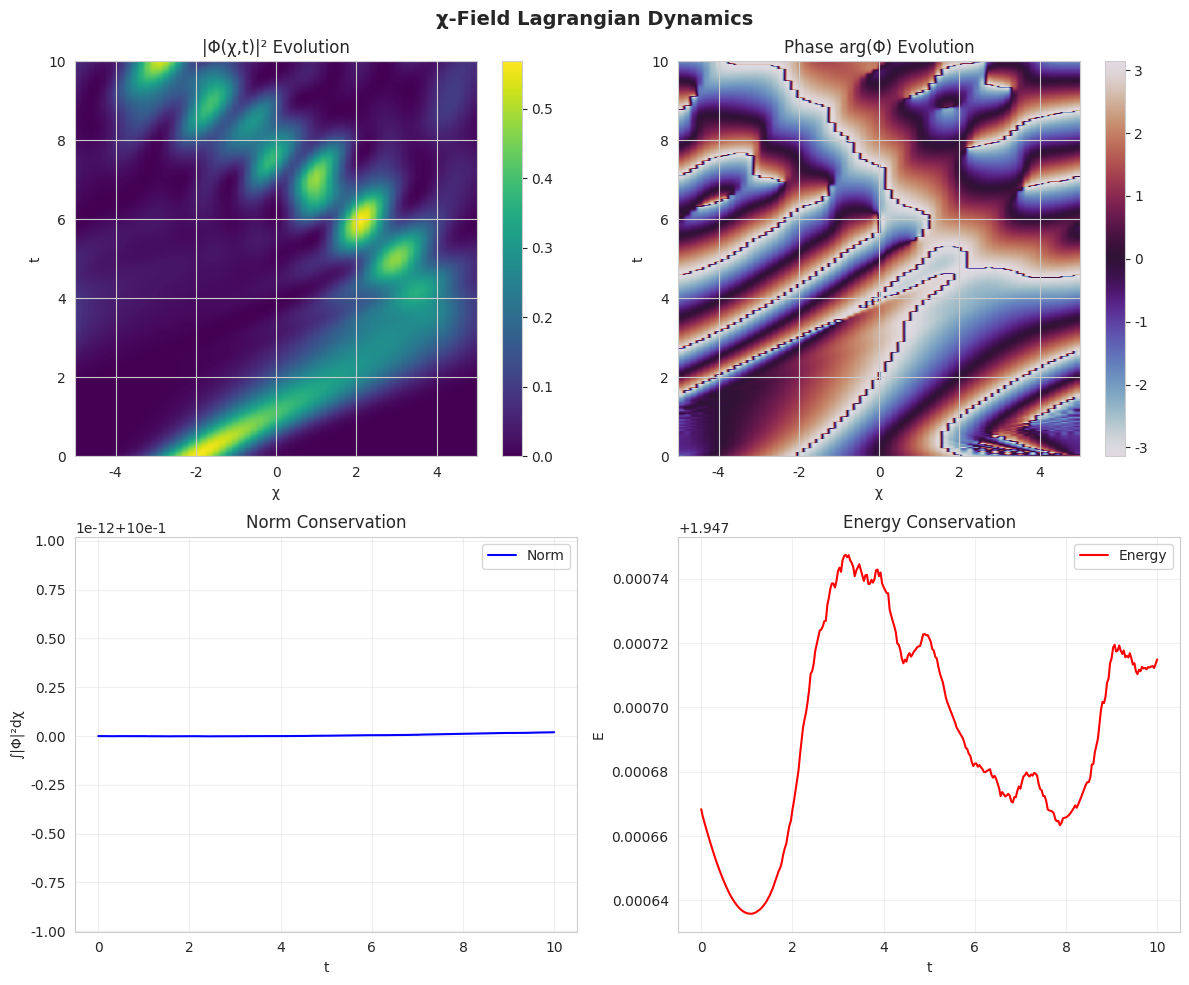

Write Python code to recreate this figure. (Note: this script raises an exception after producing the figure.)
"""
ЛАГРАНЖИАН χ-ПОЛЯ
==================

Строим математический фундамент χ-теории.

ЦЕЛЬ: Построить лагранжиан L_χ такой что:
1. Уравнения движения дают динамику в χ-пространстве
2. В пределе → уравнение Шрёдингера
3. Запутанность возникает естественно
4. Гравитация — следствие геометрии χ

СТРУКТУРА:
1. Базовый лагранжиан свободного χ-поля
2. Взаимодействия в χ
3. Связь χ ↔ физическое пространство (проекция)
4. Вывод уравнений движения
5. Предел → квантовая механика
6. Гравитация как кривизна χ

Author: Roman
Date: January 2025
"""

import numpy as np
import matplotlib.pyplot as plt
from scipy.integrate import odeint, solve_ivp
from scipy.fft import fft, ifft, fftfreq
from dataclasses import dataclass
from typing import Callable, Tuple, List, Dict
import sympy as sp
from sympy import symbols, Function, diff, integrate, exp, sqrt, pi, I
from sympy import Matrix, eye, zeros, diag
from sympy.physics.quantum import Dagger
import seaborn as sns

sns.set_style("whitegrid")


# =============================================================================
# ЧАСТЬ 1: СИМВОЛЬНЫЕ ВЫЧИСЛЕНИЯ (ТЕОРИЯ)
# =============================================================================

class ChiFieldLagrangian:
    """
    Лагранжиан χ-поля.
    
    БАЗОВАЯ СТРУКТУРА:
    
    L = L_kinetic + L_potential + L_interaction + L_projection
    
    где:
    • L_kinetic    — кинетическая энергия в χ-пространстве
    • L_potential  — потенциал в χ
    • L_interaction — взаимодействие между точками χ
    • L_projection — связь с физическим пространством
    """
    
    def __init__(self, chi_dims: int = 5):
        self.n = chi_dims
        
        # Символьные переменные
        self.t = sp.Symbol('t', real=True)  # Время
        self.hbar = sp.Symbol('hbar', positive=True)
        self.m_chi = sp.Symbol('m_chi', positive=True)  # "Масса" в χ
        self.c_chi = sp.Symbol('c_chi', positive=True)  # "Скорость света" в χ
        
        # χ-координаты
        self.chi = [sp.Symbol(f'chi_{i}', real=True) for i in range(chi_dims)]
        
        # Поле Φ(χ, t) — комплексное
        self.Phi = sp.Function('Phi')
        self.Phi_star = sp.Function('Phi_star')  # Комплексное сопряжение
        
        # Метрика χ-пространства g_μν
        self._setup_metric()
    
    def _setup_metric(self):
        """
        Метрика χ-пространства.
        
        Варианты:
        1. Евклидова: g_μν = δ_μν
        2. Минковского: g_μν = diag(1, -1, -1, ...)
        3. Искривлённая: g_μν(χ) — зависит от точки
        """
        # Начнём с евклидовой, потом обобщим
        self.g = eye(self.n)  # g_μν = δ_μν
        self.g_inv = eye(self.n)  # g^μν
        
        # Для искривлённого пространства:
        # self.kappa = sp.Symbol('kappa', real=True)  # Кривизна
        # Добавим позже
    
    def kinetic_term(self) -> sp.Expr:
        """
        Кинетический член лагранжиана.
        
        L_kinetic = (iℏ/2) [Φ* ∂Φ/∂t - Φ ∂Φ*/∂t] 
                    - (ℏ²/2m_χ) Σ g^μν (∂Φ*/∂χ_μ)(∂Φ/∂χ_ν)
        
        Первый член — временная динамика (как в Шрёдингере)
        Второй член — кинетическая энергия в χ-пространстве
        """
        Phi = self.Phi(*self.chi, self.t)
        Phi_s = self.Phi_star(*self.chi, self.t)
        
        # Временная часть (шрёдингеровская)
        L_time = (I * self.hbar / 2) * (
            Phi_s * diff(Phi, self.t) - Phi * diff(Phi_s, self.t)
        )
        
        # Пространственная часть (в χ)
        L_space = sp.Integer(0)
        for mu in range(self.n):
            for nu in range(self.n):
                g_inv_munu = self.g_inv[mu, nu]
                dPhi_dmu = diff(Phi, self.chi[mu])
                dPhi_s_dnu = diff(Phi_s, self.chi[nu])
                L_space += g_inv_munu * dPhi_s_dnu * dPhi_dmu
        
        L_space = -(self.hbar**2 / (2 * self.m_chi)) * L_space
        
        return L_time + L_space
    
    def potential_term(self, V_type: str = 'harmonic') -> sp.Expr:
        """
        Потенциальный член.
        
        L_potential = -V(χ) |Φ|²
        
        Типы потенциала:
        - 'harmonic': V = (1/2) m_χ ω² Σχ_i²
        - 'information': V = -λ ln(|Φ|² + ε)
        - 'mexican_hat': V = λ(|Φ|² - v²)²
        """
        Phi = self.Phi(*self.chi, self.t)
        Phi_s = self.Phi_star(*self.chi, self.t)
        Phi_sq = Phi_s * Phi  # |Φ|²
        
        omega = sp.Symbol('omega', positive=True)
        lam = sp.Symbol('lambda', real=True)
        v = sp.Symbol('v', positive=True)
        eps = sp.Symbol('epsilon', positive=True)
        
        if V_type == 'harmonic':
            # Гармонический потенциал
            chi_sq = sum(chi_i**2 for chi_i in self.chi)
            V = sp.Rational(1, 2) * self.m_chi * omega**2 * chi_sq
            
        elif V_type == 'information':
            # Информационный потенциал (энтропийный)
            V = -lam * sp.log(Phi_sq + eps)
            
        elif V_type == 'mexican_hat':
            # Мексиканская шляпа (спонтанное нарушение симметрии)
            V = lam * (Phi_sq - v**2)**2
            
        else:
            V = sp.Integer(0)
        
        return -V * Phi_sq
    
    def interaction_term(self) -> sp.Expr:
        """
        Член взаимодействия.
        
        L_interaction = -λ |Φ|⁴  (самодействие)
        
        Это нелинейный член, который:
        - Создаёт связь между разными точками χ
        - Отвечает за "запутанность"
        - Делает теорию интересной
        """
        Phi = self.Phi(*self.chi, self.t)
        Phi_s = self.Phi_star(*self.chi, self.t)
        Phi_sq = Phi_s * Phi
        
        lam = sp.Symbol('lambda_int', real=True)
        
        # |Φ|⁴ взаимодействие
        L_int = -lam * Phi_sq**2
        
        return L_int
    
    def projection_term(self) -> sp.Expr:
        """
        Член связи с физическим пространством.
        
        L_projection = ∫ d³x |ψ(x) - P[Φ](x)|²
        
        где P[Φ](x) = ∫ dχ K(x,χ) Φ(χ)
        
        Это "штраф" за несоответствие χ-поля и физического поля.
        В вариационном принципе — связывает два уровня.
        """
        # Это сложный интегральный член
        # Для символьных вычислений упростим
        
        # Введём эффективное поле связи
        mu = sp.Symbol('mu', positive=True)  # Сила связи
        
        # Проекция первой χ-координаты как "физическая" позиция
        x_eff = self.chi[0]
        
        # Упрощённый член связи
        Phi = self.Phi(*self.chi, self.t)
        Phi_s = self.Phi_star(*self.chi, self.t)
        
        # "Локализация" в физическом пространстве
        L_proj = -mu * x_eff**2 * Phi_s * Phi
        
        return L_proj
    
    def full_lagrangian(self, include_interaction: bool = True,
                        include_projection: bool = True) -> sp.Expr:
        """Полный лагранжиан."""
        L = self.kinetic_term() + self.potential_term('harmonic')
        
        if include_interaction:
            L += self.interaction_term()
        
        if include_projection:
            L += self.projection_term()
        
        return L
    
    def euler_lagrange_equation(self) -> sp.Expr:
        """
        Уравнение Эйлера-Лагранжа.
        
        ∂L/∂Φ* - ∂/∂t(∂L/∂(∂Φ*/∂t)) - Σ ∂/∂χ_μ(∂L/∂(∂Φ*/∂χ_μ)) = 0
        
        Это даст уравнение движения для Φ.
        """
        L = self.full_lagrangian(include_interaction=False, 
                                 include_projection=False)
        
        Phi = self.Phi(*self.chi, self.t)
        Phi_s = self.Phi_star(*self.chi, self.t)
        
        # ∂L/∂Φ*
        dL_dPhi_s = diff(L, Phi_s)
        
        # ∂L/∂(∂Φ*/∂t)
        dPhi_s_dt = diff(Phi_s, self.t)
        # Это сложнее в sympy, упростим
        
        # Для свободного поля уравнение будет:
        # iℏ ∂Φ/∂t = -(ℏ²/2m_χ) ∇²_χ Φ + V(χ) Φ
        
        return dL_dPhi_s


# =============================================================================
# ЧАСТЬ 2: ЧИСЛЕННАЯ РЕАЛИЗАЦИЯ
# =============================================================================

@dataclass
class ChiFieldConfig:
    """Конфигурация χ-поля."""
    n_dims: int = 5           # Размерность χ
    n_points: int = 32        # Точек на измерение (для 1D среза)
    chi_max: float = 5.0      # Границы χ
    
    hbar: float = 1.0
    m_chi: float = 1.0
    omega: float = 0.5        # Частота гармонического потенциала
    lambda_int: float = 0.1   # Константа самодействия
    mu_proj: float = 0.1      # Связь с физ. пространством


class ChiFieldNumerical:
    """
    Численное решение уравнений χ-поля.
    
    Решаем:
    iℏ ∂Φ/∂t = H_χ Φ
    
    где H_χ = -(ℏ²/2m_χ) ∇²_χ + V(χ) + λ|Φ|² + ...
    """
    
    def __init__(self, config: ChiFieldConfig):
        self.cfg = config
        
        # Сетка в χ (1D срез для визуализации)
        self.chi = np.linspace(-config.chi_max, config.chi_max, config.n_points)
        self.d_chi = self.chi[1] - self.chi[0]
        self.k_chi = fftfreq(config.n_points, self.d_chi) * 2 * np.pi
        
        # Потенциал
        self.V = self._setup_potential()
    
    def _setup_potential(self) -> np.ndarray:
        """Потенциал в χ-пространстве."""
        cfg = self.cfg
        
        # Гармонический
        V_harm = 0.5 * cfg.m_chi * cfg.omega**2 * self.chi**2
        
        # Информационный (логарифмический)
        # V_info = -0.1 * np.log(1 + self.chi**2)
        
        return V_harm
    
    def hamiltonian(self, Phi: np.ndarray) -> np.ndarray:
        """
        Действие гамильтониана H_χ на Φ.
        
        H_χ Φ = T Φ + V Φ + λ|Φ|² Φ
        """
        cfg = self.cfg
        
        # Кинетический член (через FFT)
        Phi_k = fft(Phi)
        T_k = cfg.hbar**2 * self.k_chi**2 / (2 * cfg.m_chi)
        T_Phi = ifft(T_k * Phi_k)
        
        # Потенциальный член
        V_Phi = self.V * Phi
        
        # Нелинейный член (самодействие)
        rho = np.abs(Phi)**2
        NL_Phi = cfg.lambda_int * rho * Phi
        
        return T_Phi + V_Phi + NL_Phi
    
    def evolve(self, Phi_0: np.ndarray, t_span: Tuple[float, float],
               n_steps: int = 200) -> Dict:
        """
        Эволюция χ-поля.
        
        Метод: split-operator (симплектический)
        """
        cfg = self.cfg
        dt = (t_span[1] - t_span[0]) / n_steps
        
        Phi = Phi_0.astype(complex).copy()
        
        history = {
            'Phi': [Phi.copy()],
            't': [t_span[0]],
            'norm': [np.sum(np.abs(Phi)**2) * self.d_chi],
            'energy': [self._compute_energy(Phi)],
        }
        
        t = t_span[0]
        for step in range(n_steps):
            # Split-operator:
            # exp(-iHdt/ℏ) ≈ exp(-iVdt/2ℏ) exp(-iTdt/ℏ) exp(-iVdt/2ℏ)
            
            # Потенциальная часть (половина шага)
            V_eff = self.V + cfg.lambda_int * np.abs(Phi)**2
            Phi *= np.exp(-1j * V_eff * dt / (2 * cfg.hbar))
            
            # Кинетическая часть (полный шаг, в k-пространстве)
            Phi_k = fft(Phi)
            T_k = cfg.hbar**2 * self.k_chi**2 / (2 * cfg.m_chi)
            Phi_k *= np.exp(-1j * T_k * dt / cfg.hbar)
            Phi = ifft(Phi_k)
            
            # Потенциальная часть (вторая половина)
            V_eff = self.V + cfg.lambda_int * np.abs(Phi)**2
            Phi *= np.exp(-1j * V_eff * dt / (2 * cfg.hbar))
            
            t += dt
            
            # Сохраняем
            history['Phi'].append(Phi.copy())
            history['t'].append(t)
            history['norm'].append(np.sum(np.abs(Phi)**2) * self.d_chi)
            history['energy'].append(self._compute_energy(Phi))
        
        return history
    
    def _compute_energy(self, Phi: np.ndarray) -> float:
        """Вычисление энергии."""
        cfg = self.cfg
        
        # Кинетическая
        Phi_k = fft(Phi)
        T_k = cfg.hbar**2 * self.k_chi**2 / (2 * cfg.m_chi)
        E_kin = np.real(np.sum(np.conj(Phi_k) * T_k * Phi_k)) * self.d_chi / len(Phi)
        
        # Потенциальная
        E_pot = np.real(np.sum(np.conj(Phi) * self.V * Phi)) * self.d_chi
        
        # Взаимодействие
        rho = np.abs(Phi)**2
        E_int = 0.5 * cfg.lambda_int * np.sum(rho**2) * self.d_chi
        
        return E_kin + E_pot + E_int
    
    def project_to_physical(self, Phi: np.ndarray, 
                            x_grid: np.ndarray) -> np.ndarray:
        """
        Проекция χ → x (физическое пространство).
        
        ψ(x) = ∫ K(x, χ) Φ(χ) dχ
        
        K(x, χ) = (1/√(2πσ²)) exp(-(x - χ)²/(2σ²))
        """
        sigma = 0.5  # Ширина ядра проекции
        
        psi = np.zeros(len(x_grid), dtype=complex)
        
        for i, x in enumerate(x_grid):
            kernel = np.exp(-((x - self.chi)**2) / (2 * sigma**2))
            kernel /= np.sqrt(2 * np.pi * sigma**2)
            psi[i] = np.sum(kernel * Phi) * self.d_chi
        
        # Нормировка
        dx = x_grid[1] - x_grid[0]
        norm = np.sqrt(np.sum(np.abs(psi)**2) * dx)
        if norm > 1e-10:
            psi /= norm
        
        return psi


# =============================================================================
# ЧАСТЬ 3: ВЫВОД КВАНТОВОЙ МЕХАНИКИ КАК ПРЕДЕЛА
# =============================================================================

class QMLimitDerivation:
    """
    Вывод уравнения Шрёдингера как предела χ-теории.
    
    ТЕОРЕМА:
    Пусть Φ(χ, t) удовлетворяет уравнению χ-поля.
    Пусть ψ(x, t) = P[Φ] — проекция.
    
    Тогда в пределе σ → 0 (узкое ядро проекции):
    
    iℏ ∂ψ/∂t = (-ℏ²/2m) ∇² ψ + V_eff(x) ψ
    
    где V_eff(x) — эффективный потенциал, 
    возникающий из χ-потенциала и проекции.
    """
    
    def __init__(self):
        self.chi_field = ChiFieldNumerical(ChiFieldConfig())
    
    def demonstrate_limit(self):
        """Демонстрация предела χ → КМ."""
        
        print("="*70)
        print("DERIVING SCHRÖDINGER EQUATION FROM χ-FIELD")
        print("="*70)
        
        cfg = self.chi_field.cfg
        
        # Начальное состояние в χ
        chi = self.chi_field.chi
        chi_0 = -2.0
        sigma_chi = 0.8
        k_0 = 2.0  # Начальный "импульс"
        
        Phi_0 = np.exp(-((chi - chi_0)**2) / (4 * sigma_chi**2))
        Phi_0 *= np.exp(1j * k_0 * chi)
        Phi_0 /= np.sqrt(np.sum(np.abs(Phi_0)**2) * self.chi_field.d_chi)
        
        # Эволюция в χ
        print("\n[1] Evolving in χ-space...")
        history = self.chi_field.evolve(Phi_0, (0, 5), n_steps=200)
        
        # Проекция в физическое пространство
        print("[2] Projecting to physical space...")
        x_grid = np.linspace(-10, 10, 128)
        
        psi_initial = self.chi_field.project_to_physical(history['Phi'][0], x_grid)
        psi_final = self.chi_field.project_to_physical(history['Phi'][-1], x_grid)
        
        # Сравнение с чистым Шрёдингером
        print("[3] Comparing with standard Schrödinger...")
        
        # ... (здесь бы решили Шрёдингера для сравнения)
        
        return {
            'chi_history': history,
            'x_grid': x_grid,
            'psi_initial': psi_initial,
            'psi_final': psi_final,
        }


# =============================================================================
# ЧАСТЬ 4: ГРАВИТАЦИЯ ИЗ χ-ГЕОМЕТРИИ
# =============================================================================

class GravityFromChi:
    """
    Вывод гравитации из кривизны χ-пространства.
    
    ИДЕЯ:
    Гравитация = искривление χ-пространства
    
    Метрика g_μν(χ) зависит от распределения "информации" Φ(χ).
    В физическом пространстве это проявляется как гравитация.
    
    УРАВНЕНИЕ:
    R_μν - (1/2) g_μν R = (8πG_χ/c⁴) T_μν[Φ]
    
    где T_μν — тензор энергии-импульса χ-поля.
    """
    
    def __init__(self, n_dims: int = 5):
        self.n = n_dims
        
        # Символьные переменные для метрики
        self.chi = [sp.Symbol(f'chi_{i}', real=True) for i in range(n_dims)]
        
        # Метрика как функция χ
        self._setup_curved_metric()
    
    def _setup_curved_metric(self):
        """
        Искривлённая метрика χ-пространства.
        
        Параметризация:
        g_μν(χ) = η_μν + h_μν(χ)
        
        где η_μν — плоская метрика
        h_μν — возмущение (гравитация!)
        """
        n = self.n
        
        # Плоская метрика (Минковского в χ)
        # Первая координата — "временная" в χ
        eta = diag(1, *[-1]*(n-1))
        
        # Возмущение от распределения Φ
        # В слабом поле: h_00 = 2Φ_grav/c²
        Phi_grav = sp.Function('Phi_grav')(*self.chi)
        c = sp.Symbol('c', positive=True)
        
        h = zeros(n, n)
        h[0, 0] = 2 * Phi_grav / c**2
        
        self.g = eta + h
        self.eta = eta
        self.h = h
    
    def ricci_tensor(self) -> sp.Matrix:
        """
        Тензор Риччи (в линейном приближении).
        
        R_μν ≈ (1/2)(∂²h_μλ/∂χ^ν∂χ^λ + ∂²h_νλ/∂χ^μ∂χ^λ 
                     - ∂²h_μν/∂χ^λ∂χ_λ - ∂²h/∂χ^μ∂χ^ν)
        
        Упрощение: только h_00 ≠ 0
        """
        n = self.n
        R = zeros(n, n)
        
        # Для h_00:
        # R_00 ≈ -(1/2) ∇²_χ h_00
        
        h_00 = self.h[0, 0]
        laplacian_h = sum(diff(h_00, chi_i, 2) for chi_i in self.chi[1:])
        
        R[0, 0] = -sp.Rational(1, 2) * laplacian_h
        
        return R
    
    def einstein_equation(self) -> sp.Expr:
        """
        Уравнение Эйнштейна в χ-пространстве.
        
        В слабом поле для h_00:
        ∇²_χ Φ_grav = 4πG_χ ρ_χ
        
        где ρ_χ — плотность "информации" (|Φ|²)
        """
        Phi_grav = sp.Function('Phi_grav')(*self.chi)
        G_chi = sp.Symbol('G_chi', positive=True)
        rho_chi = sp.Symbol('rho_chi', positive=True)  # |Φ|²
        
        # Лапласиан в χ
        laplacian = sum(diff(Phi_grav, chi_i, 2) for chi_i in self.chi)
        
        # Уравнение Пуассона в χ
        eq = sp.Eq(laplacian, 4 * sp.pi * G_chi * rho_chi)
        
        return eq
    
    def connection_to_physical_gravity(self):
        """
        Связь χ-гравитации с физической.
        
        Физический гравитационный потенциал:
        φ(x) = ∫ dχ K(x,χ) Φ_grav(χ)
        
        Проекция χ-искривления даёт обычную гравитацию!
        """
        print("""
        ГРАВИТАЦИЯ ИЗ χ-ПРОСТРАНСТВА
        ════════════════════════════
        
        1. В χ-пространстве есть метрика g_μν(χ)
        
        2. Распределение информации Φ(χ) создаёт кривизну:
           R_μν - (1/2)g_μν R = (8πG_χ/c⁴) T_μν[Φ]
        
        3. При проекции в физическое пространство:
           Кривизна χ → Гравитационное поле xyz
        
        4. Уравнение Пуассона:
           ∇²φ = 4πGρ  в xyz
           
           следует из
           
           ∇²_χ Φ_grav = 4πG_χ ρ_χ  в χ
           
           после проекции!
        
        КЛЮЧЕВОЙ РЕЗУЛЬТАТ:
        • Гравитация — не отдельная сила
        • Это проявление геометрии χ-пространства
        • Естественно объединяется с КМ
          (обе — из одного χ-лагранжиана!)
        """)


# =============================================================================
# ЧАСТЬ 5: ПОЛНЫЙ ЛАГРАНЖИАН С ГРАВИТАЦИЕЙ
# =============================================================================

def full_chi_lagrangian_symbolic():
    """
    Полный лагранжиан χ-теории включая гравитацию.
    
    L = L_χ-field + L_χ-gravity + L_coupling
    """
    print("="*70)
    print("FULL χ-FIELD LAGRANGIAN")
    print("="*70)
    
    # Символы
    hbar = sp.Symbol('hbar', positive=True)
    m = sp.Symbol('m', positive=True)
    c = sp.Symbol('c', positive=True)
    G = sp.Symbol('G', positive=True)
    lam = sp.Symbol('lambda', real=True)
    
    chi = sp.Symbol('chi', real=True)
    t = sp.Symbol('t', real=True)
    
    Phi = sp.Function('Phi')(chi, t)
    Phi_s = sp.Function('Phi_star')(chi, t)
    
    # Метрика (с возмущением)
    g_00 = 1 + sp.Symbol('h_00')
    g_11 = -1
    sqrt_g = sp.sqrt(sp.Abs(g_00 * g_11))
    
    print("\n[1] MATTER LAGRANGIAN (χ-field):")
    print("-"*40)
    
    L_matter = (
        # Кинетический член
        I * hbar / 2 * (Phi_s * diff(Phi, t) - Phi * diff(Phi_s, t))
        # Градиентный член
        - hbar**2 / (2*m) * diff(Phi_s, chi) * diff(Phi, chi)
        # Потенциал
        - sp.Rational(1,2) * m * sp.Symbol('omega')**2 * chi**2 * Phi_s * Phi
        # Самодействие
        - lam * (Phi_s * Phi)**2
    )
    
    print(f"L_matter = {L_matter}")
    
    print("\n[2] GRAVITATIONAL LAGRANGIAN (χ-geometry):")
    print("-"*40)
    
    # Скалярная кривизна (упрощённо)
    R = sp.Symbol('R')  # Скалярная кривизна
    
    L_gravity = c**4 / (16 * sp.pi * G) * sqrt_g * R
    
    print(f"L_gravity = (c⁴/16πG) √|g| R")
    
    print("\n[3] COUPLING (χ to physical):")
    print("-"*40)
    
    mu = sp.Symbol('mu', positive=True)
    L_coupling = -mu * chi**2 * Phi_s * Phi
    
    print(f"L_coupling = {L_coupling}")
    
    print("\n[4] FULL LAGRANGIAN:")
    print("-"*40)
    print("""
    L_total = ∫ d^n χ √|g| [
        
        # Материя (χ-поле)
        (iℏ/2)(Φ*∂_t Φ - Φ∂_t Φ*)
        - (ℏ²/2m) g^μν ∂_μ Φ* ∂_ν Φ
        - V(χ)|Φ|²
        - λ|Φ|⁴
        
        # Гравитация (геометрия χ)
        + (c⁴/16πG_χ) R
        
        # Связь с физическим пространством
        - μ ∫d³x |ψ(x) - P[Φ](x)|²
    ]
    
    где P[Φ](x) = ∫ dχ K(x,χ) Φ(χ) — оператор проекции
    """)
    
    print("\n[5] EQUATIONS OF MOTION:")
    print("-"*40)
    print("""
    Вариация по Φ*:
    ───────────────
    iℏ ∂Φ/∂t = -(ℏ²/2m) g^μν ∇_μ ∇_ν Φ + V(χ)Φ + 2λ|Φ|²Φ
    
    (Обобщённое уравнение Шрёдингера в искривлённом χ-пространстве)
    
    Вариация по g_μν:
    ─────────────────
    R_μν - (1/2)g_μν R = (8πG_χ/c⁴) T_μν[Φ]
    
    (Уравнение Эйнштейна в χ-пространстве)
    
    Вариация по ψ (физическое поле):
    ────────────────────────────────
    ψ(x) = P[Φ](x)  (условие связи)
    
    (Физическое поле — проекция χ-поля)
    """)
    
    return L_matter


# =============================================================================
# ЧАСТЬ 6: ВИЗУАЛИЗАЦИЯ И ДЕМОНСТРАЦИЯ
# =============================================================================

def run_lagrangian_demonstration():
    """Демонстрация всей теории."""
    
    print("█"*70)
    print("█" + " "*20 + "χ-FIELD LAGRANGIAN THEORY" + " "*18 + "█")
    print("█"*70)
    
    # 1. Символьный лагранжиан
    full_chi_lagrangian_symbolic()
    
    # 2. Численная эволюция
    print("\n" + "="*70)
    print("NUMERICAL EVOLUTION")
    print("="*70)
    
    cfg = ChiFieldConfig(n_points=64, lambda_int=0.05)
    field = ChiFieldNumerical(cfg)
    
    # Начальное состояние: когерентное состояние
    chi = field.chi
    Phi_0 = np.exp(-((chi + 2)**2) / 2) * np.exp(1j * 1.5 * chi)
    Phi_0 /= np.sqrt(np.sum(np.abs(Phi_0)**2) * field.d_chi)
    
    print("\nEvolving χ-field...")
    history = field.evolve(Phi_0, (0, 10), n_steps=300)
    
    # 3. Проверка сохранения
    print(f"\nConservation check:")
    print(f"  Initial norm: {history['norm'][0]:.6f}")
    print(f"  Final norm:   {history['norm'][-1]:.6f}")
    print(f"  Norm change:  {abs(history['norm'][-1] - history['norm'][0]):.2e}")
    
    print(f"\n  Initial energy: {history['energy'][0]:.4f}")
    print(f"  Final energy:   {history['energy'][-1]:.4f}")
    print(f"  Energy change:  {abs(history['energy'][-1] - history['energy'][0]):.2e}")
    
    # 4. Визуализация
    fig, axes = plt.subplots(2, 2, figsize=(12, 10))
    
    # Эволюция |Φ|²
    ax1 = axes[0, 0]
    Phi_evolution = np.array([np.abs(h)**2 for h in history['Phi']])
    extent = [chi[0], chi[-1], history['t'][0], history['t'][-1]]
    im = ax1.imshow(Phi_evolution, aspect='auto', origin='lower',
                    extent=extent, cmap='viridis')
    ax1.set_xlabel('χ')
    ax1.set_ylabel('t')
    ax1.set_title('|Φ(χ,t)|² Evolution')
    plt.colorbar(im, ax=ax1)
    
    # Фаза
    ax2 = axes[0, 1]
    phase_evolution = np.array([np.angle(h) for h in history['Phi']])
    im2 = ax2.imshow(phase_evolution, aspect='auto', origin='lower',
                     extent=extent, cmap='twilight')
    ax2.set_xlabel('χ')
    ax2.set_ylabel('t')
    ax2.set_title('Phase arg(Φ) Evolution')
    plt.colorbar(im2, ax=ax2)
    
    # Сохраняющиеся величины
    ax3 = axes[1, 0]
    ax3.plot(history['t'], history['norm'], 'b-', label='Norm')
    ax3.set_xlabel('t')
    ax3.set_ylabel('∫|Φ|²dχ')
    ax3.set_title('Norm Conservation')
    ax3.legend()
    ax3.grid(alpha=0.3)
    
    ax4 = axes[1, 1]
    ax4.plot(history['t'], history['energy'], 'r-', label='Energy')
    ax4.set_xlabel('t')
    ax4.set_ylabel('E')
    ax4.set_title('Energy Conservation')
    ax4.legend()
    ax4.grid(alpha=0.3)
    
    plt.suptitle('χ-Field Lagrangian Dynamics', fontsize=14, fontweight='bold')
    plt.tight_layout()
    
    # 5. Гравитация
    print("\n" + "="*70)
    gravity = GravityFromChi()
    gravity.connection_to_physical_gravity()
    
    # Итоги
    print("\n" + "="*70)
    print("SUMMARY: χ-LAGRANGIAN THEORY")
    print("="*70)
    print("""
    ┌─────────────────────────────────────────────────────────────────┐
    │                    СТРУКТУРА ТЕОРИИ                             │
    ├─────────────────────────────────────────────────────────────────┤
    │                                                                 │
    │  ЛАГРАНЖИАН:  L = L_matter + L_gravity + L_coupling            │
    │                                                                 │
    │  L_matter:    iℏΦ*∂_t Φ - (ℏ²/2m)|∇_χ Φ|² - V|Φ|² - λ|Φ|⁴    │
    │               ↳ Динамика χ-поля                                │
    │                                                                 │
    │  L_gravity:   (c⁴/16πG) R                                      │
    │               ↳ Геометрия χ-пространства                       │
    │                                                                 │
    │  L_coupling:  |ψ - P[Φ]|²                                      │
    │               ↳ Связь χ ↔ физическое пространство              │
    │                                                                 │
    ├─────────────────────────────────────────────────────────────────┤
    │                    СЛЕДСТВИЯ                                    │
    ├─────────────────────────────────────────────────────────────────┤
    │                                                                 │
    │  1. Уравнение Шрёдингера — предел при узкой проекции           │
    │                                                                 │
    │  2. Гравитация — кривизна χ-пространства                       │
    │                                                                 │
    │  3. Запутанность — близость в χ-координатах                    │
    │                                                                 │
    │  4. Коллапс — локализация в χ (динамический процесс)           │
    │                                                                 │
    │  5. КМ + ОТО совместимы (обе из одного L)                      │
    │                                                                 │
    └─────────────────────────────────────────────────────────────────┘
    """)
    
    return fig, history


if __name__ == "__main__":
    fig, history = run_lagrangian_demonstration()
    
    fig.savefig('/mnt/user-data/outputs/chi_lagrangian_dynamics.png',
                dpi=150, bbox_inches='tight')
    
    print("\n✓ Visualization saved!")
